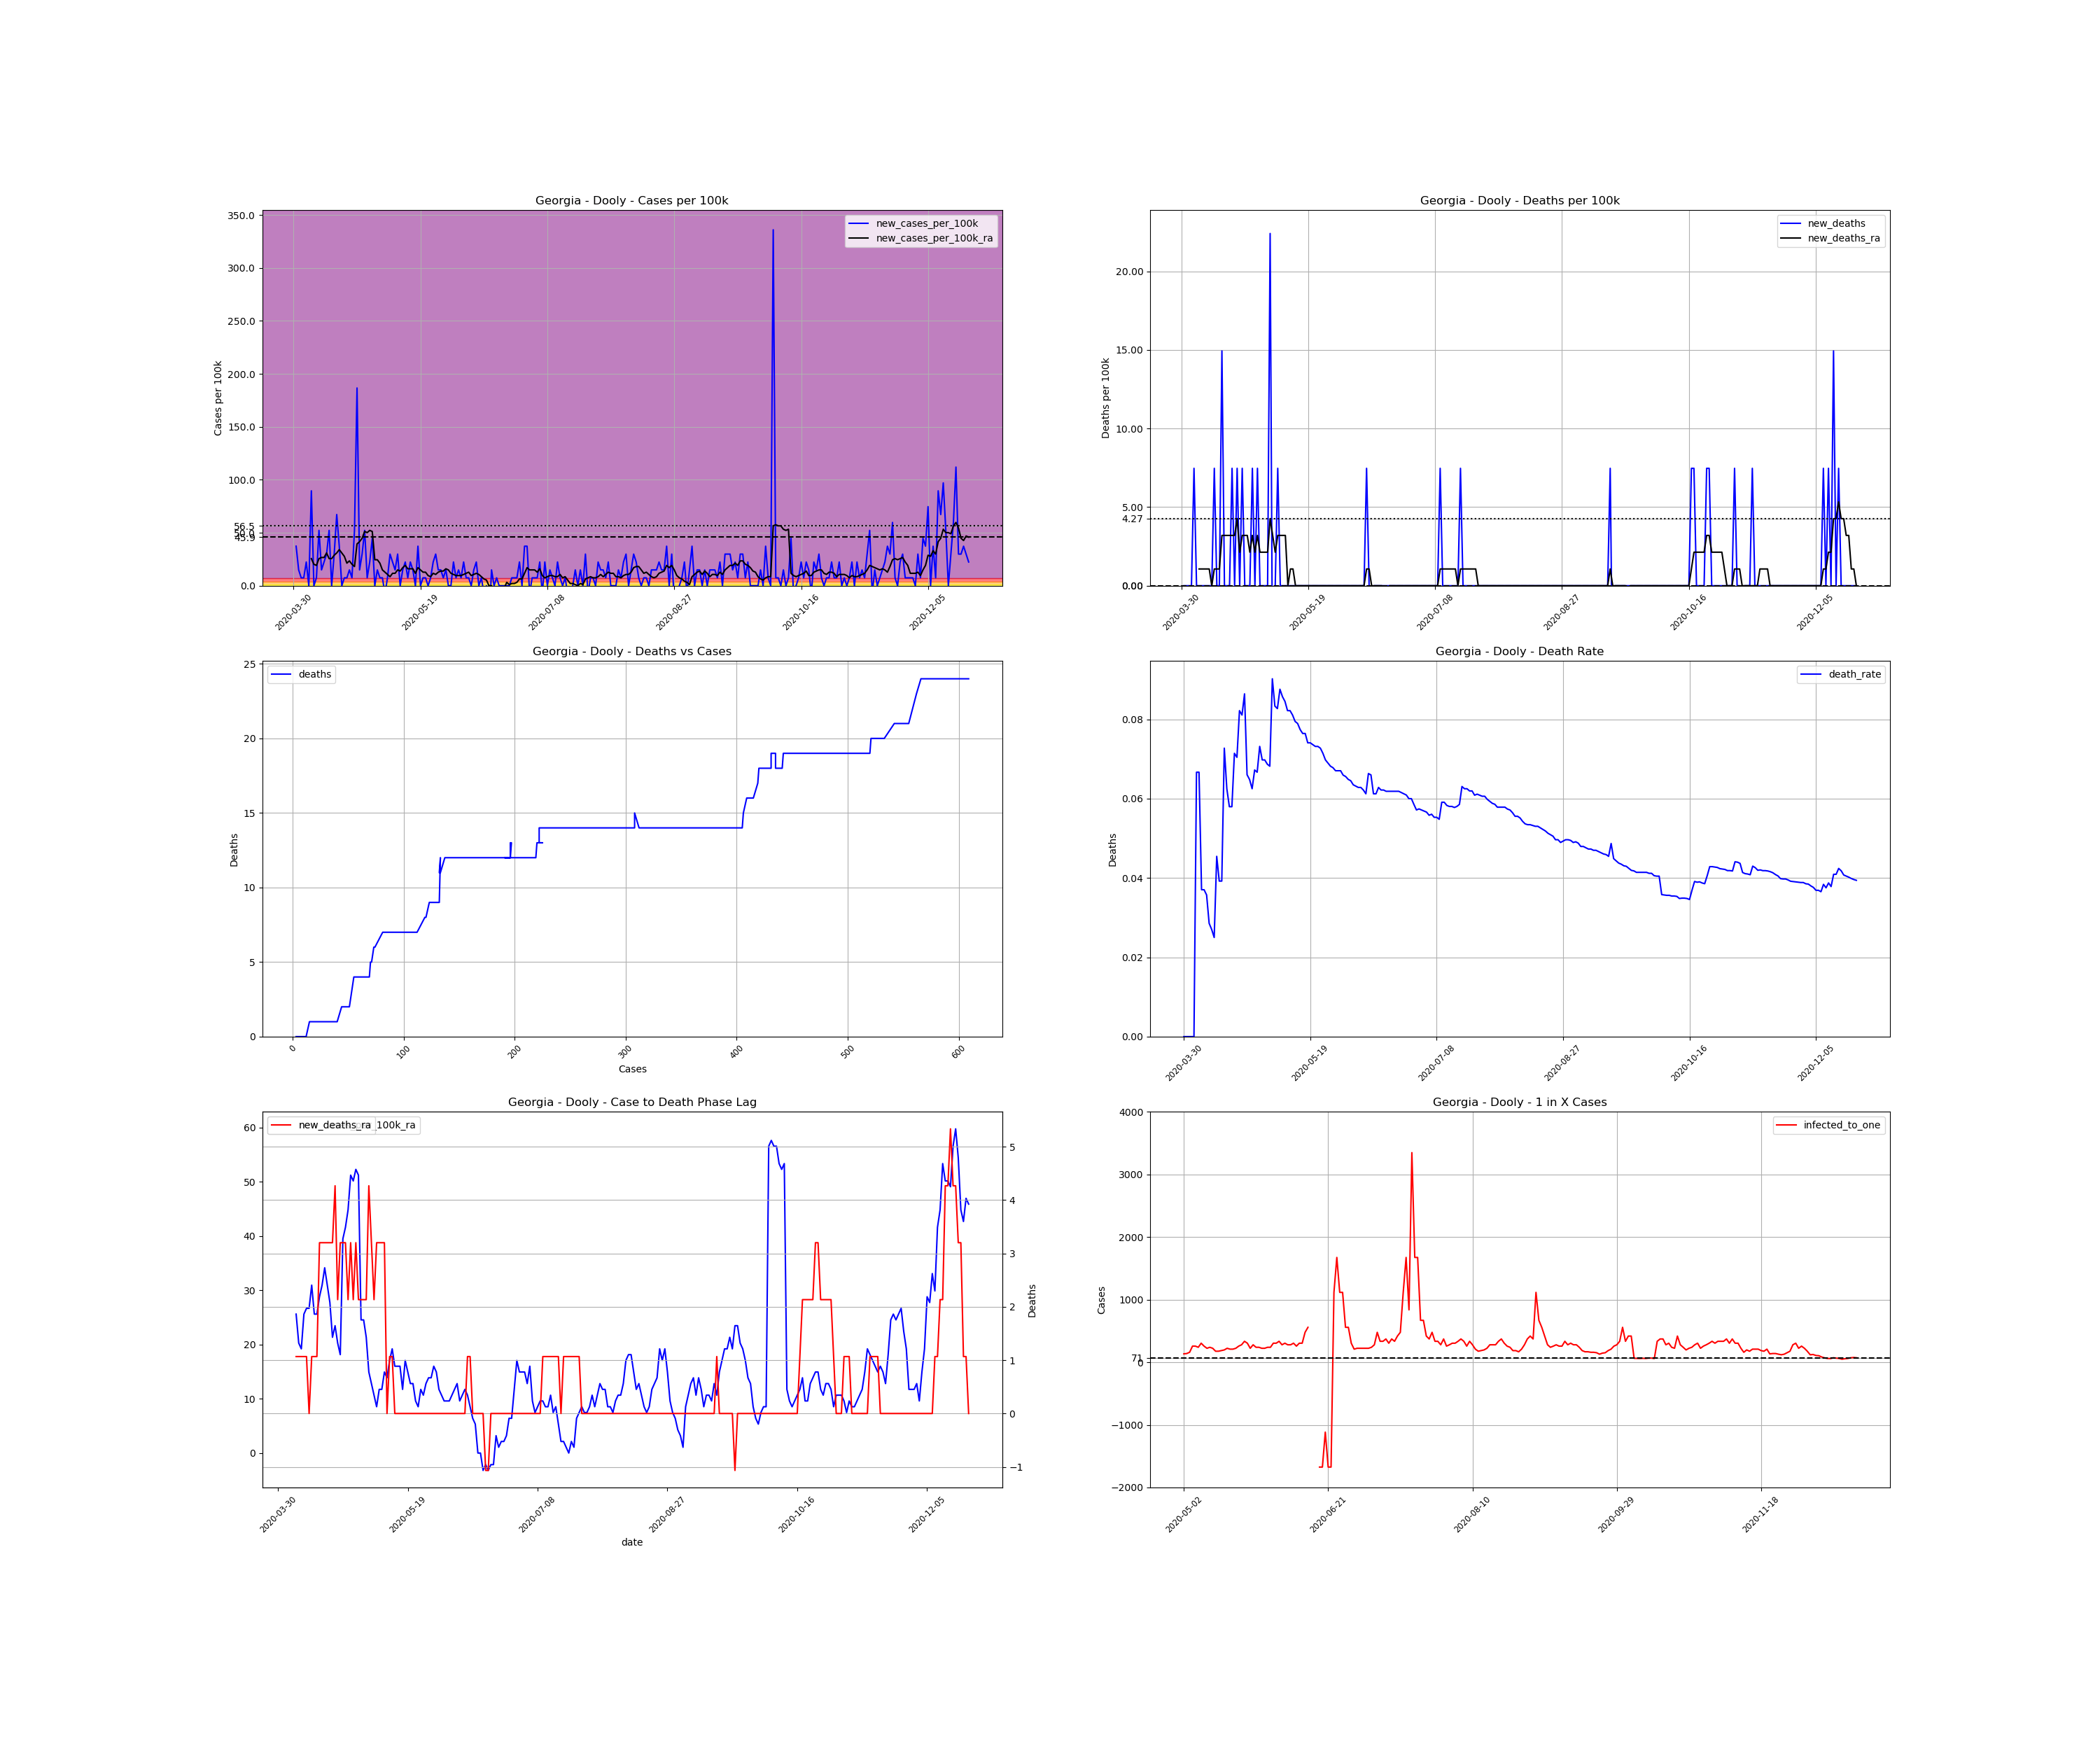

Source data for this figure (header and first rows):
, date, county, state, fips, cases, deaths, COUNTY, STNAME, CTYNAME, POPESTIMATE2019, cases_per_100k, deaths_per_100k, death_rate, new_cases, new_cases_per_100k, new_deaths, new_cases_per_100k_ra, new_deaths_ra, active_cases, infected_to_one
542918, 2020-03-30, Dooly, Georgia, 13093, 3, 0.0, 93, Georgia, Dooly, 13390, 22.4, 0.0, 0.0, , , , , , , 
542919, 2020-03-31, Dooly, Georgia, 13093, 8, 0.0, 93, Georgia, Dooly, 13390, 59.75, 0.0, 0.0, 5.0, 37.34, 0.0, , , , 
542920, 2020-04-01, Dooly, Georgia, 13093, 10, 0.0, 93, Georgia, Dooly, 13390, 74.68, 0.0, 0.0, 2.0, 14.94, 0.0, , , , 
542921, 2020-04-02, Dooly, Georgia, 13093, 11, 0.0, 93, Georgia, Dooly, 13390, 82.15, 0.0, 0.0, 1.0, 7.468, 0.0, , , , 
542922, 2020-04-03, Dooly, Georgia, 13093, 12, 0.0, 93, Georgia, Dooly, 13390, 89.62, 0.0, 0.0, 1.0, 7.468, 0.0, , , , 
542923, 2020-04-04, Dooly, Georgia, 13093, 15, 1.0, 93, Georgia, Dooly, 13390, 112, 7.468, 0.06667, 3.0, 22.4, 7.468, , , , 
542924, 2020-04-05, Dooly, Georgia, 13093, 15, 1.0, 93, Georgia, Dooly, 13390, 112, 7.468, 0.06667, 0.0, 0.0, 0.0, , , , 
542925, 2020-04-06, Dooly, Georgia, 13093, 27, 1.0, 93, Georgia, Dooly, 13390, 201.6, 7.468, 0.03704, 12.0, 89.62, 0.0, 25.61, 1.067, , 
542926, 2020-04-07, Dooly, Georgia, 13093, 27, 1.0, 93, Georgia, Dooly, 13390, 201.6, 7.468, 0.03704, 0.0, 0.0, 0.0, 20.27, 1.067, 24.0, 139.5
542927, 2020-04-08, Dooly, Georgia, 13093, 28, 1.0, 93, Georgia, Dooly, 13390, 209.1, 7.468, 0.03571, 1.0, 7.468, 0.0, 19.2, 1.067, 20.0, 167.4
542928, 2020-04-09, Dooly, Georgia, 13093, 35, 1.0, 93, Georgia, Dooly, 13390, 261.4, 7.468, 0.02857, 7.0, 52.28, 0.0, 25.61, 1.067, 25.0, 133.9
542929, 2020-04-10, Dooly, Georgia, 13093, 37, 1.0, 93, Georgia, Dooly, 13390, 276.3, 7.468, 0.02703, 2.0, 14.94, 0.0, 26.67, 1.067, 26.0, 128.8
542930, 2020-04-11, Dooly, Georgia, 13093, 40, 1.0, 93, Georgia, Dooly, 13390, 298.7, 7.468, 0.025, 3.0, 22.4, 0.0, 26.67, 0.0, 28.0, 119.6
542931, 2020-04-12, Dooly, Georgia, 13093, 44, 2.0, 93, Georgia, Dooly, 13390, 328.6, 14.94, 0.04545, 4.0, 29.87, 7.468, 30.94, 1.067, 29.0, 115.4
542932, 2020-04-13, Dooly, Georgia, 13093, 51, 2.0, 93, Georgia, Dooly, 13390, 380.9, 14.94, 0.03922, 7.0, 52.28, 0.0, 25.61, 1.067, 36.0, 92.99
542933, 2020-04-14, Dooly, Georgia, 13093, 51, 2.0, 93, Georgia, Dooly, 13390, 380.9, 14.94, 0.03922, 0.0, 0.0, 0.0, 25.61, 1.067, 24.0, 139.5
542934, 2020-04-15, Dooly, Georgia, 13093, 55, 4.0, 93, Georgia, Dooly, 13390, 410.8, 29.87, 0.07273, 4.0, 29.87, 14.94, 28.81, 3.201, 28.0, 119.6
542935, 2020-04-16, Dooly, Georgia, 13093, 64, 4.0, 93, Georgia, Dooly, 13390, 478, 29.87, 0.0625, 9.0, 67.21, 0.0, 30.94, 3.201, 36.0, 92.99
542936, 2020-04-17, Dooly, Georgia, 13093, 69, 4.0, 93, Georgia, Dooly, 13390, 515.3, 29.87, 0.05797, 5.0, 37.34, 0.0, 34.14, 3.201, 34.0, 98.46
542937, 2020-04-18, Dooly, Georgia, 13093, 69, 4.0, 93, Georgia, Dooly, 13390, 515.3, 29.87, 0.05797, 0.0, 0.0, 0.0, 30.94, 3.201, 32.0, 104.6
542938, 2020-04-19, Dooly, Georgia, 13093, 70, 5.0, 93, Georgia, Dooly, 13390, 522.8, 37.34, 0.07143, 1.0, 7.468, 7.468, 27.74, 3.201, 30.0, 111.6
542939, 2020-04-20, Dooly, Georgia, 13093, 71, 5.0, 93, Georgia, Dooly, 13390, 530.2, 37.34, 0.07042, 1.0, 7.468, 0.0, 21.34, 3.201, 27.0, 124
542940, 2020-04-21, Dooly, Georgia, 13093, 73, 6.0, 93, Georgia, Dooly, 13390, 545.2, 44.81, 0.08219, 2.0, 14.94, 7.468, 23.47, 4.268, 22.0, 152.2
542941, 2020-04-22, Dooly, Georgia, 13093, 74, 6.0, 93, Georgia, Dooly, 13390, 552.7, 44.81, 0.08108, 1.0, 7.468, 0.0, 20.27, 2.134, 23.0, 145.5
542942, 2020-04-23, Dooly, Georgia, 13093, 81, 7.0, 93, Georgia, Dooly, 13390, 604.9, 52.28, 0.08642, 7.0, 52.28, 7.468, 18.14, 3.201, 26.0, 128.8
542943, 2020-04-24, Dooly, Georgia, 13093, 106, 7.0, 93, Georgia, Dooly, 13390, 791.6, 52.28, 0.06604, 25.0, 186.7, 0.0, 39.48, 3.201, 42.0, 79.7
542944, 2020-04-25, Dooly, Georgia, 13093, 108, 7.0, 93, Georgia, Dooly, 13390, 806.6, 52.28, 0.06481, 2.0, 14.94, 0.0, 41.61, 3.201, 39.0, 85.83
542945, 2020-04-26, Dooly, Georgia, 13093, 112, 7.0, 93, Georgia, Dooly, 13390, 836.4, 52.28, 0.0625, 4.0, 29.87, 0.0, 44.81, 2.134, 43.0, 77.85
542946, 2020-04-27, Dooly, Georgia, 13093, 119, 8.0, 93, Georgia, Dooly, 13390, 888.7, 59.75, 0.06723, 7.0, 52.28, 7.468, 51.21, 3.201, 49.0, 68.32
542947, 2020-04-28, Dooly, Georgia, 13093, 120, 8.0, 93, Georgia, Dooly, 13390, 896.2, 59.75, 0.06667, 1.0, 7.468, 0.0, 50.14, 2.134, 49.0, 68.32
542948, 2020-04-29, Dooly, Georgia, 13093, 123, 9.0, 93, Georgia, Dooly, 13390, 918.6, 67.21, 0.07317, 3.0, 22.4, 7.468, 52.28, 3.201, 50.0, 66.95
542949, 2020-04-30, Dooly, Georgia, 13093, 129, 9.0, 93, Georgia, Dooly, 13390, 963.4, 67.21, 0.06977, 6.0, 44.81, 0.0, 51.21, 2.134, 55.0, 60.86
542950, 2020-05-01, Dooly, Georgia, 13093, 129, 9.0, 93, Georgia, Dooly, 13390, 963.4, 67.21, 0.06977, 0.0, 0.0, 0.0, 24.54, 2.134, 48.0, 69.74
542951, 2020-05-02, Dooly, Georgia, 13093, 131, 9.0, 93, Georgia, Dooly, 13390, 978.3, 67.21, 0.0687, 2.0, 14.94, 0.0, 24.54, 2.134, 25.0, 133.9
542952, 2020-05-03, Dooly, Georgia, 13093, 132, 9.0, 93, Georgia, Dooly, 13390, 985.8, 67.21, 0.06818, 1.0, 7.468, 0.0, 21.34, 2.134, 24.0, 139.5
542953, 2020-05-04, Dooly, Georgia, 13093, 133, 12.0, 93, Georgia, Dooly, 13390, 993.3, 89.62, 0.09023, 1.0, 7.468, 22.4, 14.94, 4.268, 21.0, 159.4
542954, 2020-05-05, Dooly, Georgia, 13093, 132, 11.0, 93, Georgia, Dooly, 13390, 985.8, 82.15, 0.08333, -1.0, -7.468, -7.468, 12.8, 3.201, 13.0, 257.5
542955, 2020-05-06, Dooly, Georgia, 13093, 133, 11.0, 93, Georgia, Dooly, 13390, 993.3, 82.15, 0.08271, 1.0, 7.468, 0.0, 10.67, 2.134, 13.0, 257.5
542956, 2020-05-07, Dooly, Georgia, 13093, 137, 12.0, 93, Georgia, Dooly, 13390, 1023, 89.62, 0.08759, 4.0, 29.87, 7.468, 8.535, 3.201, 14.0, 239.1
542957, 2020-05-08, Dooly, Georgia, 13093, 140, 12.0, 93, Georgia, Dooly, 13390, 1046, 89.62, 0.08571, 3.0, 22.4, 0.0, 11.74, 3.201, 11.0, 304.3
542958, 2020-05-09, Dooly, Georgia, 13093, 142, 12.0, 93, Georgia, Dooly, 13390, 1060, 89.62, 0.08451, 2.0, 14.94, 0.0, 11.74, 3.201, 13.0, 257.5
542959, 2020-05-10, Dooly, Georgia, 13093, 146, 12.0, 93, Georgia, Dooly, 13390, 1090, 89.62, 0.08219, 4.0, 29.87, 0.0, 14.94, 3.201, 15.0, 223.2
542960, 2020-05-11, Dooly, Georgia, 13093, 146, 12.0, 93, Georgia, Dooly, 13390, 1090, 89.62, 0.08219, 0.0, 0.0, 0.0, 13.87, 0.0, 14.0, 239.1
542961, 2020-05-12, Dooly, Georgia, 13093, 148, 12.0, 93, Georgia, Dooly, 13390, 1105, 89.62, 0.08108, 2.0, 14.94, 0.0, 17.07, 1.067, 15.0, 223.2
542962, 2020-05-13, Dooly, Georgia, 13093, 151, 12.0, 93, Georgia, Dooly, 13390, 1128, 89.62, 0.07947, 3.0, 22.4, 0.0, 19.2, 1.067, 19.0, 176.2
542963, 2020-05-14, Dooly, Georgia, 13093, 152, 12.0, 93, Georgia, Dooly, 13390, 1135, 89.62, 0.07895, 1.0, 7.468, 0.0, 16, 0.0, 19.0, 176.2
542964, 2020-05-15, Dooly, Georgia, 13093, 155, 12.0, 93, Georgia, Dooly, 13390, 1158, 89.62, 0.07742, 3.0, 22.4, 0.0, 16, 0.0, 18.0, 186
542965, 2020-05-16, Dooly, Georgia, 13093, 157, 12.0, 93, Georgia, Dooly, 13390, 1173, 89.62, 0.07643, 2.0, 14.94, 0.0, 16, 0.0, 17.0, 196.9
542966, 2020-05-17, Dooly, Georgia, 13093, 157, 12.0, 93, Georgia, Dooly, 13390, 1173, 89.62, 0.07643, 0.0, 0.0, 0.0, 11.74, 0.0, 15.0, 223.2
542967, 2020-05-18, Dooly, Georgia, 13093, 162, 12.0, 93, Georgia, Dooly, 13390, 1210, 89.62, 0.07407, 5.0, 37.34, 0.0, 17.07, 0.0, 16.0, 209.2
542968, 2020-05-19, Dooly, Georgia, 13093, 162, 12.0, 93, Georgia, Dooly, 13390, 1210, 89.62, 0.07407, 0.0, 0.0, 0.0, 14.94, 0.0, 16.0, 209.2
542969, 2020-05-20, Dooly, Georgia, 13093, 163, 12.0, 93, Georgia, Dooly, 13390, 1217, 89.62, 0.07362, 1.0, 7.468, 0.0, 12.8, 0.0, 15.0, 223.2
542970, 2020-05-21, Dooly, Georgia, 13093, 164, 12.0, 93, Georgia, Dooly, 13390, 1225, 89.62, 0.07317, 1.0, 7.468, 0.0, 12.8, 0.0, 13.0, 257.5
542971, 2020-05-22, Dooly, Georgia, 13093, 164, 12.0, 93, Georgia, Dooly, 13390, 1225, 89.62, 0.07317, 0.0, 0.0, 0.0, 9.602, 0.0, 12.0, 279
542972, 2020-05-23, Dooly, Georgia, 13093, 165, 12.0, 93, Georgia, Dooly, 13390, 1232, 89.62, 0.07273, 1.0, 7.468, 0.0, 8.535, 0.0, 10.0, 334.8
542973, 2020-05-24, Dooly, Georgia, 13093, 168, 12.0, 93, Georgia, Dooly, 13390, 1255, 89.62, 0.07143, 3.0, 22.4, 0.0, 11.74, 0.0, 11.0, 304.3
542974, 2020-05-25, Dooly, Georgia, 13093, 172, 12.0, 93, Georgia, Dooly, 13390, 1285, 89.62, 0.06977, 4.0, 29.87, 0.0, 10.67, 0.0, 15.0, 223.2
542975, 2020-05-26, Dooly, Georgia, 13093, 174, 12.0, 93, Georgia, Dooly, 13390, 1299, 89.62, 0.06897, 2.0, 14.94, 0.0, 12.8, 0.0, 12.0, 279
542976, 2020-05-27, Dooly, Georgia, 13093, 176, 12.0, 93, Georgia, Dooly, 13390, 1314, 89.62, 0.06818, 2.0, 14.94, 0.0, 13.87, 0.0, 14.0, 239.1
542977, 2020-05-28, Dooly, Georgia, 13093, 177, 12.0, 93, Georgia, Dooly, 13390, 1322, 89.62, 0.0678, 1.0, 7.468, 0.0, 13.87, 0.0, 14.0, 239.1
... 207 more rows
